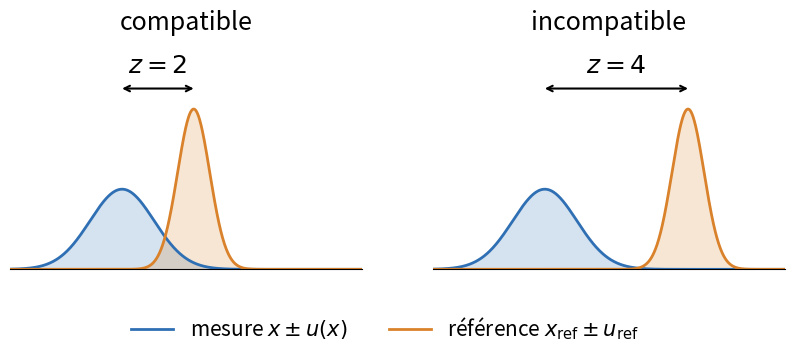

Generate this figure with matplotlib: (Note: this script raises an exception after producing the figure.)
"""Comparaison d'une mesure à une valeur de référence : z = 2 (compatible) et z = 4 (incompatible).

Génère comparaison_zscore.svg : pour chaque z, la gaussienne de la mesure et celle de la référence,
écartées de z * sqrt(u(x)^2 + u_ref^2).
"""

from pathlib import Path

import matplotlib.pyplot as plt
import numpy as np

BLEU = "#2f6fb3"
ORANGE = "#d9822b"

u, u_ref = 1.0, 0.5
u_tot = np.hypot(u, u_ref)

gauss = lambda t, m, s: np.exp(-((t - m) ** 2) / (2 * s**2)) / (s * np.sqrt(2 * np.pi))

t = np.linspace(-3.5, 7.5, 1000)
fig, axes = plt.subplots(1, 2, figsize=(10, 3), sharey=True)

for ax, z, verdict in zip(axes, (2, 4), ("compatible", "incompatible")):
    x_ref = z * u_tot
    ax.plot(t, gauss(t, 0, u), color=BLEU, lw=2, label=r"mesure $x \pm u(x)$")
    ax.fill_between(t, gauss(t, 0, u), color=BLEU, alpha=0.2, lw=0)
    ax.plot(t, gauss(t, x_ref, u_ref), color=ORANGE, lw=2, label=r"référence $x_\mathrm{ref} \pm u_\mathrm{ref}$")
    ax.fill_between(t, gauss(t, x_ref, u_ref), color=ORANGE, alpha=0.2, lw=0)

    ax.annotate("", (x_ref, 0.9), (0, 0.9), arrowprops=dict(arrowstyle="<->", lw=1.5, color="k", shrinkA=0, shrinkB=0))
    ax.text(x_ref / 2, 0.95, rf"$z = {z}$", ha="center", va="bottom", fontsize=18)
    ax.set_title(verdict, fontsize=18)

    ax.set_xlim(t[0], t[-1])
    ax.set_ylim(0, 1.15)
    ax.set_xticks([])
    ax.set_yticks([])
    for side in ("top", "right", "left"):
        ax.spines[side].set_visible(False)

fig.legend(*axes[0].get_legend_handles_labels(), loc="upper center", bbox_to_anchor=(0.5, 0.02), ncol=2, frameon=False, fontsize=15)

fig.savefig(Path(__file__).with_suffix(".svg"), bbox_inches="tight", transparent=True)
